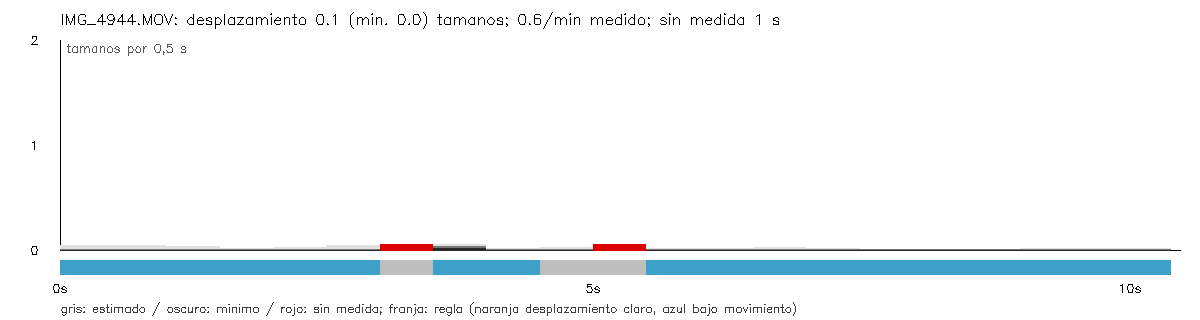

Source data for this figure (header and first rows):
seconds, interval_seconds, displacement, displacement_lower, displacement_upper, measured, movement, span, span_lower, span_upper, valid_fraction
0.0, 0.0, , , , False, unknown, , , , 0.0
0.5, 0.5, 0.007536, 0.0, 0.04497, True, low_motion_candidate, 0.02036, 0.0, 0.05891, 1.0
1.0, 0.5, 0.004728, 0.0, 0.0423, True, low_motion_candidate, 0.02294, 0.0, 0.0615, 1.0
1.5, 0.5, 0.004728, 0.0, 0.03325, True, low_motion_candidate, 0.0243, 0.0, 0.06285, 1.0
2.0, 0.5, 0.00293, 0.0, 0.01233, True, low_motion_candidate, 0.01101, 0.0, 0.0505, 1.0
2.5, 0.5, 0.002424, 0.0, 0.02155, True, low_motion_candidate, 0.01249, 0.0, 0.05198, 1.0
3.0, 0.5, 0.007194, 0.0, 0.04294, True, low_motion_candidate, 0.04053, 0.00104, 0.08001, 0.84
3.5, 0.5, , , , False, unknown, , , , 0.48
4.0, 0.5, 0.03333, 0.01898, 0.04768, True, low_motion_candidate, 0.04706, 0.01407, 0.08006, 0.72
4.5, 0.5, 0.005077, 0.0, 0.01523, True, low_motion_candidate, 0.04706, 0.01407, 0.08006, 0.76
5.0, 0.5, 0.003828, 0.0, 0.02733, True, unknown, , , , 0.56
5.5, 0.5, , , , False, unknown, , , , 0.52
6.0, 0.5, 0.007032, 0.0, 0.01607, True, low_motion_candidate, 0.02622, 0.004375, 0.04806, 0.76
6.5, 0.5, 0.005011, 0.0, 0.01383, True, low_motion_candidate, 0.02622, 0.004375, 0.04806, 0.96
7.0, 0.5, 0.002284, 0.0, 0.02147, True, low_motion_candidate, 0.008349, 0.0, 0.031, 1.0
7.5, 0.5, 0.000809, 0.0, 0.01242, True, low_motion_candidate, 0.005467, 0.0, 0.02081, 1.0
8.0, 0.5, 0.003029, 0.0, 0.007925, True, low_motion_candidate, 0.005951, 0.0, 0.01948, 1.0
8.5, 0.5, 0.002219, 0.0, 0.006197, True, low_motion_candidate, 0.006344, 0.0, 0.01962, 1.0
9.0, 0.5, 0.002805, 0.0, 0.005889, True, low_motion_candidate, 0.005274, 0.0, 0.01511, 1.0
9.5, 0.5, 0.002317, 0.0, 0.009579, True, low_motion_candidate, 0.004816, 0.0, 0.01721, 1.0
10.0, 0.5, 0.0009075, 0.0, 0.01072, True, low_motion_candidate, 0.004373, 0.0, 0.01677, 1.0
10.42, 0.4167, 0.001617, 0.0, 0.01342, True, low_motion_candidate, 0.003129, 0.0, 0.01552, 1.0
